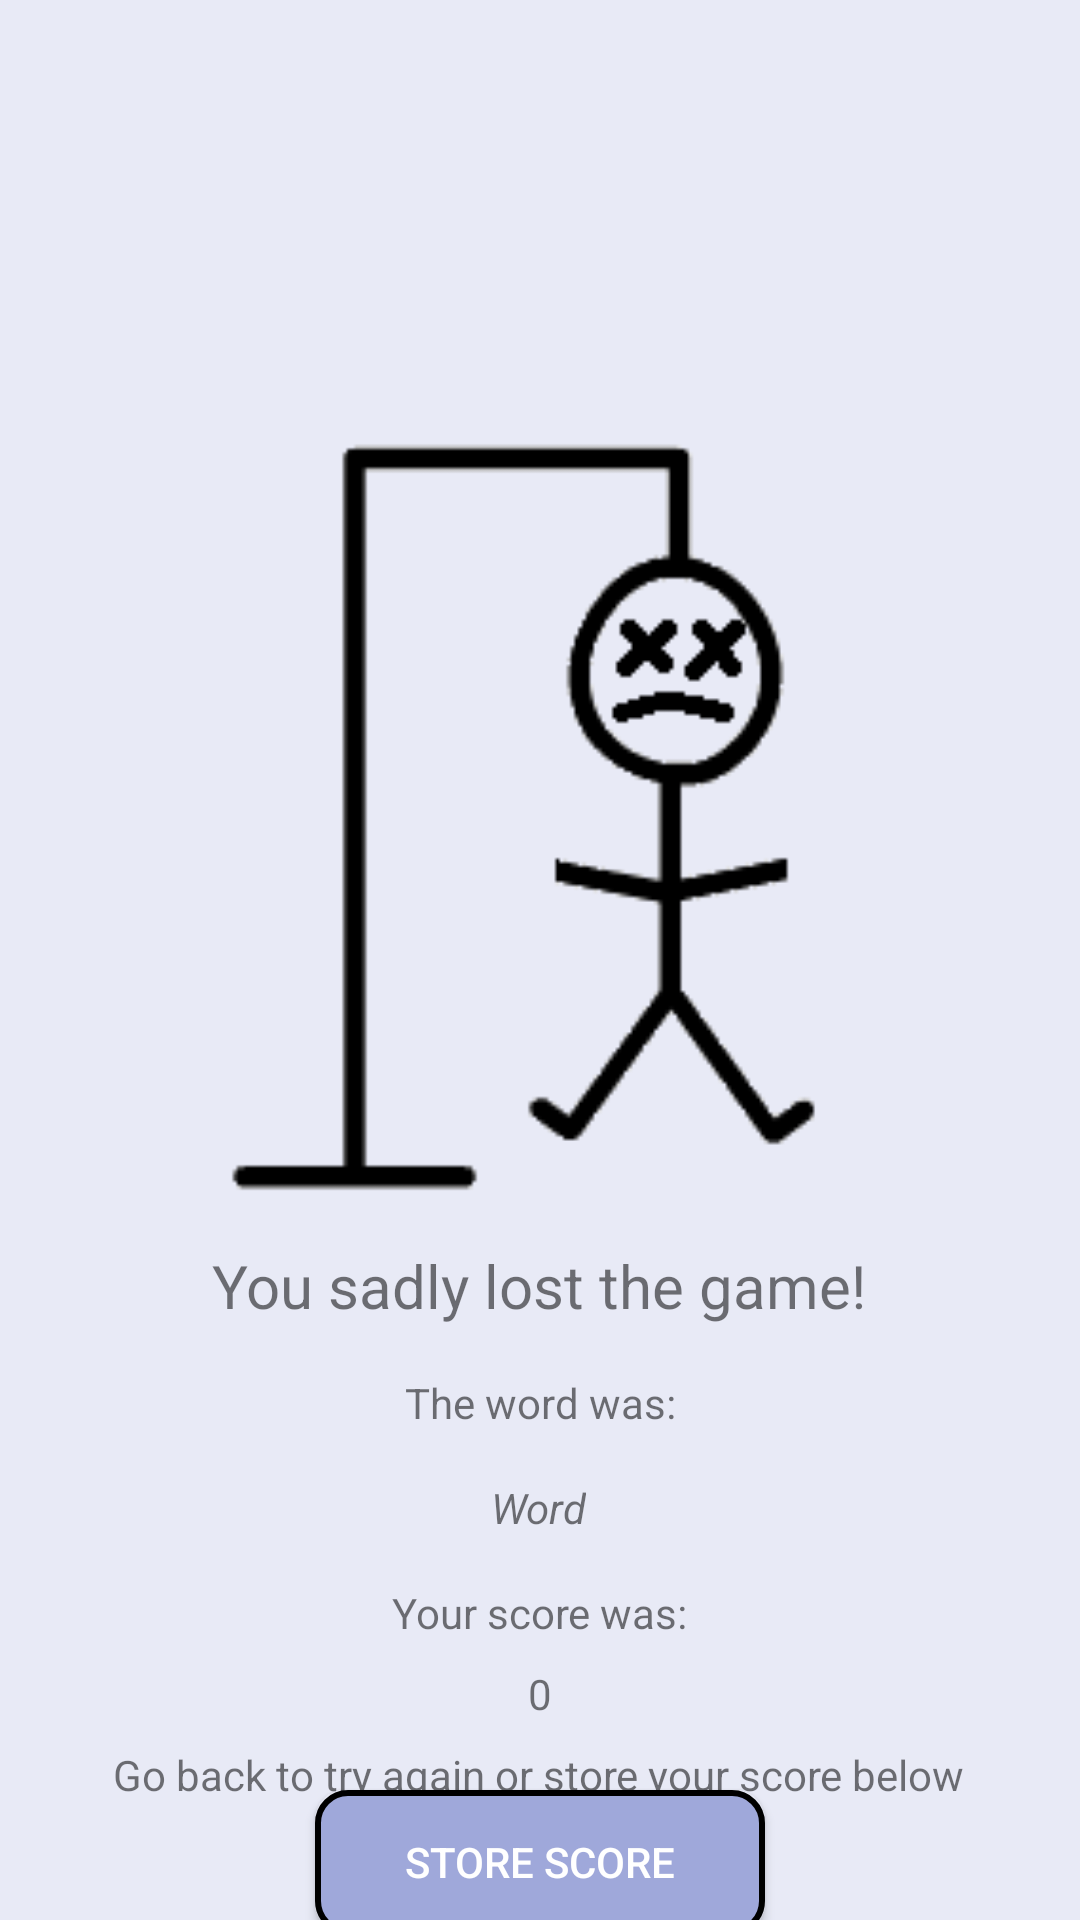

Produce the Android XML layout that renders to this screen, including the resource entries it uses.
<!-- AndroidManifest.xml: application theme AppTheme -->
<!-- res/layout/activity_lost_game.xml -->
<?xml version="1.0" encoding="utf-8"?>
<android.support.constraint.ConstraintLayout xmlns:android="http://schemas.android.com/apk/res/android"
    xmlns:app="http://schemas.android.com/apk/res-auto"
    xmlns:tools="http://schemas.android.com/tools"
    android:layout_width="match_parent"
    android:layout_height="match_parent"
    tools:context="com.example.tmasc.hangmanthegame_1.main.LostGameActivity">

    <ImageView
        android:id="@+id/hangManTheGame"
        android:layout_width="386dp"
        android:layout_height="123dp"
        android:layout_marginLeft="8dp"
        android:layout_marginRight="8dp"
        android:layout_marginTop="8dp"
        app:layout_constraintHorizontal_bias="0.555"
        app:layout_constraintLeft_toLeftOf="parent"
        app:layout_constraintRight_toRightOf="parent"
        app:layout_constraintTop_toTopOf="parent"
        app:srcCompat="@drawable/hangman_1" />

    <ImageView
        android:id="@+id/hangMan"
        android:layout_width="215dp"
        android:layout_height="268dp"
        android:layout_marginLeft="8dp"
        android:layout_marginRight="8dp"
        android:layout_marginTop="8dp"
        app:layout_constraintLeft_toLeftOf="parent"
        app:layout_constraintRight_toRightOf="parent"
        app:layout_constraintTop_toBottomOf="@+id/hangManTheGame"
        app:srcCompat="@drawable/forkert7_2" />

    <TextView
        android:id="@+id/lostTheGame"
        android:layout_width="300dp"
        android:layout_height="wrap_content"
        android:layout_marginTop="8dp"
        android:text="You sadly lost the game!"
        android:textAlignment="center"
        android:textSize="20sp"
        app:layout_constraintHorizontal_bias="0.495"
        app:layout_constraintLeft_toLeftOf="parent"
        app:layout_constraintRight_toRightOf="parent"
        app:layout_constraintTop_toBottomOf="@+id/hangMan" />

    <TextView
        android:id="@+id/theWordWas"
        android:layout_width="wrap_content"
        android:layout_height="wrap_content"
        android:layout_marginEnd="8dp"
        android:layout_marginStart="8dp"
        android:layout_marginTop="16dp"
        android:text="The word was:"
        app:layout_constraintEnd_toEndOf="parent"
        app:layout_constraintStart_toStartOf="parent"
        app:layout_constraintTop_toBottomOf="@+id/lostTheGame" />

    <TextView
        android:id="@+id/theWord"
        android:layout_width="wrap_content"
        android:layout_height="wrap_content"
        android:layout_marginEnd="8dp"
        android:layout_marginStart="8dp"
        android:layout_marginTop="16dp"
        android:text="Word"
        android:textStyle="italic"
        app:layout_constraintEnd_toEndOf="parent"
        app:layout_constraintHorizontal_bias="0.498"
        app:layout_constraintStart_toStartOf="parent"
        app:layout_constraintTop_toBottomOf="@+id/theWordWas" />

    <TextView
        android:id="@+id/yourScore"
        android:layout_width="wrap_content"
        android:layout_height="wrap_content"
        android:layout_marginEnd="8dp"
        android:layout_marginStart="8dp"
        android:layout_marginTop="16dp"
        android:text="Your score was:"
        app:layout_constraintEnd_toEndOf="parent"
        app:layout_constraintStart_toStartOf="parent"
        app:layout_constraintTop_toBottomOf="@+id/theWord" />

    <TextView
        android:id="@+id/score"
        android:layout_width="wrap_content"
        android:layout_height="wrap_content"
        android:layout_marginEnd="8dp"
        android:layout_marginStart="8dp"
        android:layout_marginTop="8dp"
        android:text="0"
        app:layout_constraintEnd_toEndOf="parent"
        app:layout_constraintStart_toStartOf="parent"
        app:layout_constraintTop_toBottomOf="@+id/yourScore" />

    <TextView
        android:id="@+id/continueTxt"
        android:layout_width="wrap_content"
        android:layout_height="wrap_content"
        android:layout_marginEnd="8dp"
        android:layout_marginStart="8dp"
        android:layout_marginTop="8dp"
        android:text="Go back to try again or store your score below"
        app:layout_constraintEnd_toEndOf="parent"
        app:layout_constraintHorizontal_bias="0.495"
        app:layout_constraintStart_toStartOf="parent"
        app:layout_constraintTop_toBottomOf="@+id/score" />

    <Button
        android:id="@+id/storeScore"
        android:layout_width="150dp"
        android:layout_height="wrap_content"
        android:layout_marginBottom="8dp"
        android:layout_marginEnd="8dp"
        android:layout_marginStart="8dp"
        android:layout_marginTop="8dp"
        android:background="@drawable/btn_color_shp"
        android:text="Store score"
        app:layout_constraintBottom_toBottomOf="parent"
        app:layout_constraintEnd_toEndOf="parent"
        app:layout_constraintStart_toStartOf="parent"
        app:layout_constraintTop_toBottomOf="@+id/continueTxt" />

</android.support.constraint.ConstraintLayout>
<!-- resources referenced by this layout -->
<resources>
  <!-- drawable btn_color_shp (drawable) -->
  <?xml version="1.0" encoding="utf-8"?>
  <selector xmlns:android="http://schemas.android.com/apk/res/android">
  
      <item>
          <shape android:shape="rectangle">
              <solid android:color="@color/colorAccent"/>
              <stroke android:color="@android:color/black" android:width="2dp"/>
              
              <corners android:radius="10dp"/>
          </shape>
      </item>
  </selector>
  <!-- drawable forkert7_2: png bitmap (drawable, 3399 bytes) -->
  <style name="AppTheme" parent="Theme.AppCompat.Light.NoActionBar">
          
          <item name="colorPrimary">?attr/colorPrimary</item>
          <item name="colorPrimaryDark">#E8EAF6</item>
          <item name="colorAccent">#9FA8DA</item>
          <item name="android:colorBackground">@color/colorPrimaryDark</item>
          <item name="android:colorForeground">@android:color/black</item>
          <item name="android:navigationBarColor">@android:color/black</item>
          <item name="android:textColorPrimary">@android:color/background_light</item>
      </style>
  <color name="colorAccent">#9FA8DA</color>
  <color name="colorPrimaryDark">#E8EAF6</color>
</resources>
